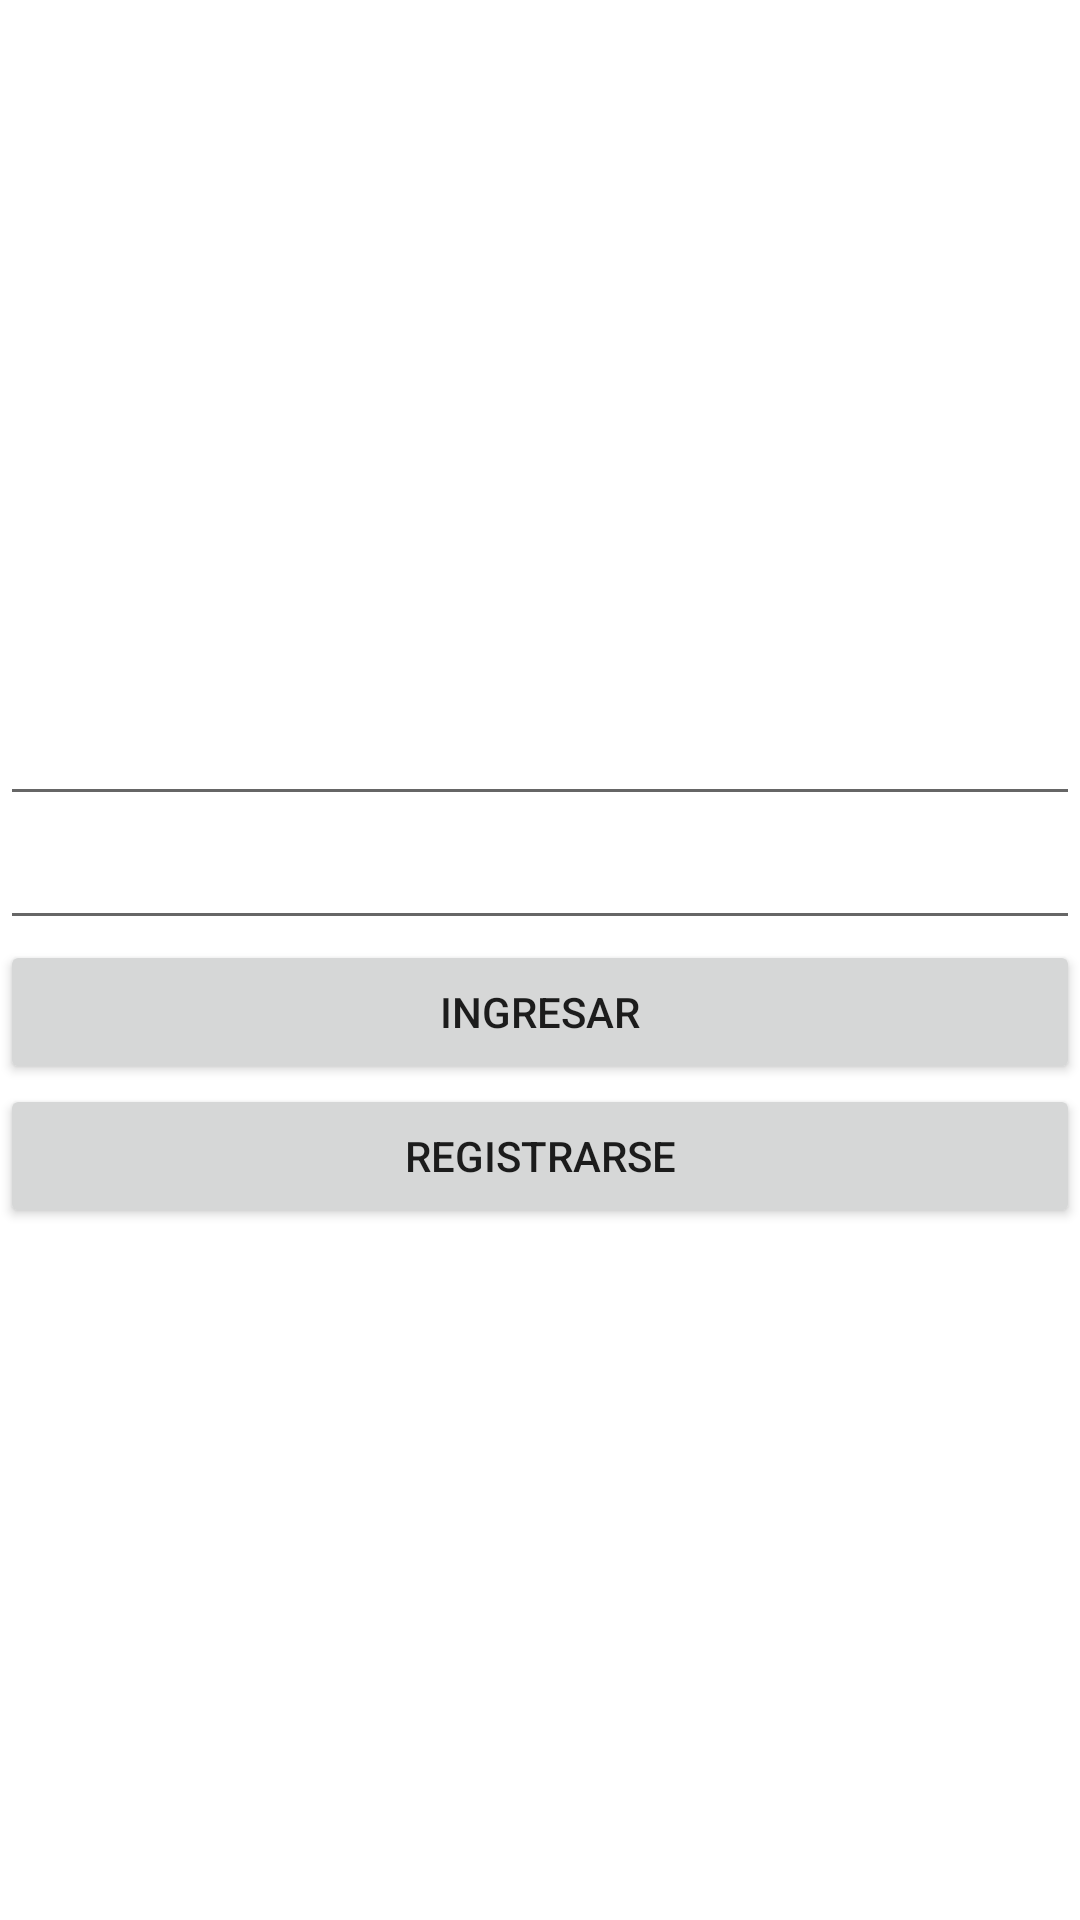

Reconstruct the res/layout file that produces this screen, plus the resources it refers to.
<!-- AndroidManifest.xml: application theme Theme.Capacitacion2510am -->
<!-- res/layout/activity_main.xml -->
<?xml version="1.0" encoding="utf-8"?>
<androidx.constraintlayout.widget.ConstraintLayout xmlns:android="http://schemas.android.com/apk/res/android"
    xmlns:app="http://schemas.android.com/apk/res-auto"
    xmlns:tools="http://schemas.android.com/tools"
    android:layout_width="match_parent"
    android:layout_height="match_parent"
    tools:context=".MainActivity">

    <LinearLayout
        android:layout_width="match_parent"
        android:layout_height="match_parent"
        android:gravity="center|center_vertical"
        android:orientation="vertical"
        tools:layout_editor_absoluteX="0dp"
        tools:layout_editor_absoluteY="225dp">

        <EditText
            android:id="@+id/editTextTextEmailAddress"
            android:layout_width="match_parent"
            android:layout_height="wrap_content"
            android:ems="10"
            android:inputType="textEmailAddress" />

        <EditText
            android:id="@+id/editTextTextPassword"
            android:layout_width="match_parent"
            android:layout_height="wrap_content"
            android:ems="10"
            android:inputType="textPassword" />

        <Button
            android:id="@+id/button"
            android:layout_width="match_parent"
            android:layout_height="wrap_content"
            android:text="Ingresar" />

        <Button
            android:id="@+id/btnregistro"
            android:layout_width="match_parent"
            android:layout_height="wrap_content"
            android:text="Registrarse" />
    </LinearLayout>
</androidx.constraintlayout.widget.ConstraintLayout>
<!-- resources referenced by this layout -->
<resources>
  <style name="Theme.Capacitacion2510am" parent="Theme.MaterialComponents.DayNight.DarkActionBar">
          
          <item name="colorPrimary">@color/purple_500</item>
          <item name="colorPrimaryVariant">@color/purple_700</item>
          <item name="colorOnPrimary">@color/white</item>
          
          <item name="colorSecondary">@color/teal_200</item>
          <item name="colorSecondaryVariant">@color/teal_700</item>
          <item name="colorOnSecondary">@color/black</item>
          
          <item name="android:statusBarColor" tools:targetApi="l">?attr/colorPrimaryVariant</item>
          
      </style>
  <!-- not gathered from this repository: default colours our renderer supplied (Android Studio template values) -->
  <color name="purple_500">#FF6200EE</color>
  <color name="purple_700">#FF3700B3</color>
  <color name="teal_200">#FF03DAC5</color>
  <color name="teal_700">#FF018786</color>
  <color name="black">#FF000000</color>
  <color name="white">#FFFFFFFF</color>
</resources>
